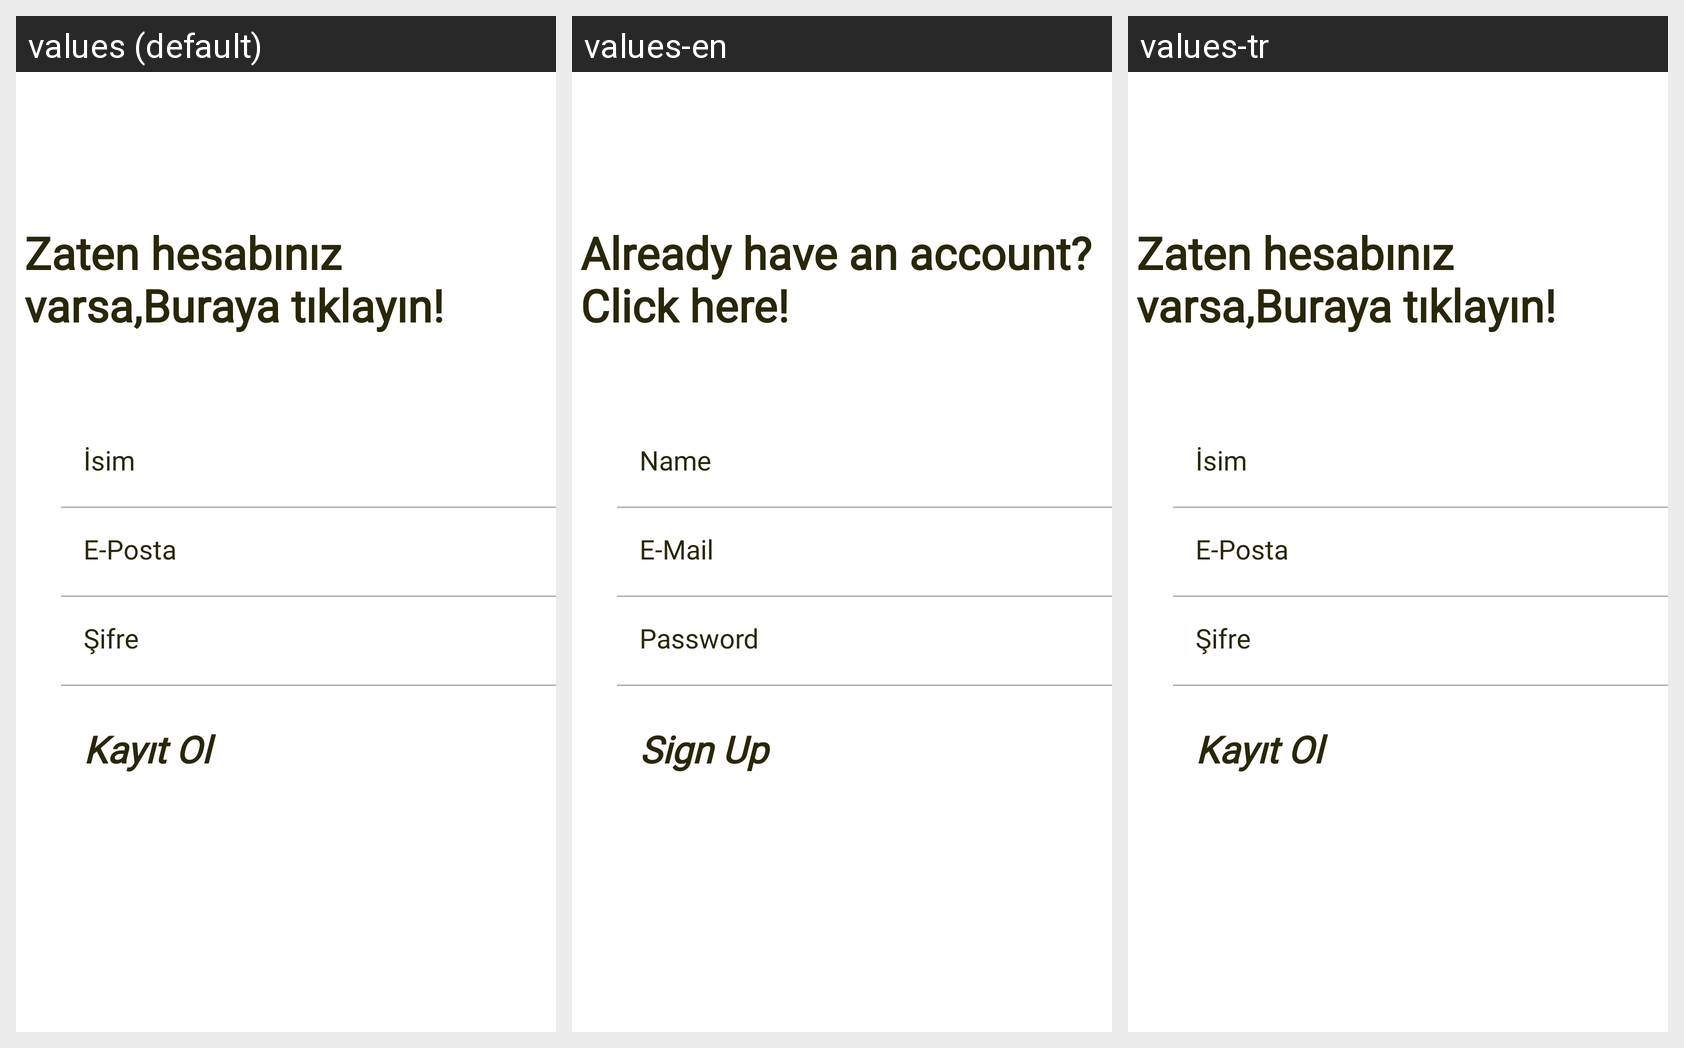

The same Android screen rendered under several of its app's locales, left to right. List the strings drawn on it with the default value and each locale's translation.
Android screen res/layout/fragment_sign_up.xml rendered under 3 locales, left to right: values (default), values-en, values-tr. Device: Nexus 5 (rendered at 1080×1920; each locale shown at half size, 540×960, under a caption strip naming it); theme Theme.CryptoProject.
Strings drawn on this screen, with the default value and each locale's value (text and hints the layout hard-codes, and strings that could not be matched under every locale, appear in the picture but are not listed):

signUpBack
  values: Zaten hesabınız varsa,Buraya tıklayın!
  values-en: Already have an account? Click here!
  values-tr: Zaten hesabınız varsa,Buraya tıklayın!

name
  values: İsim
  values-en: Name
  values-tr: İsim

email
  values: E-Posta
  values-en: E-Mail
  values-tr: E-Posta

password
  values: Şifre
  values-en: Password
  values-tr: Şifre

signUp
  values: Kayıt Ol
  values-en: Sign Up
  values-tr: Kayıt Ol
